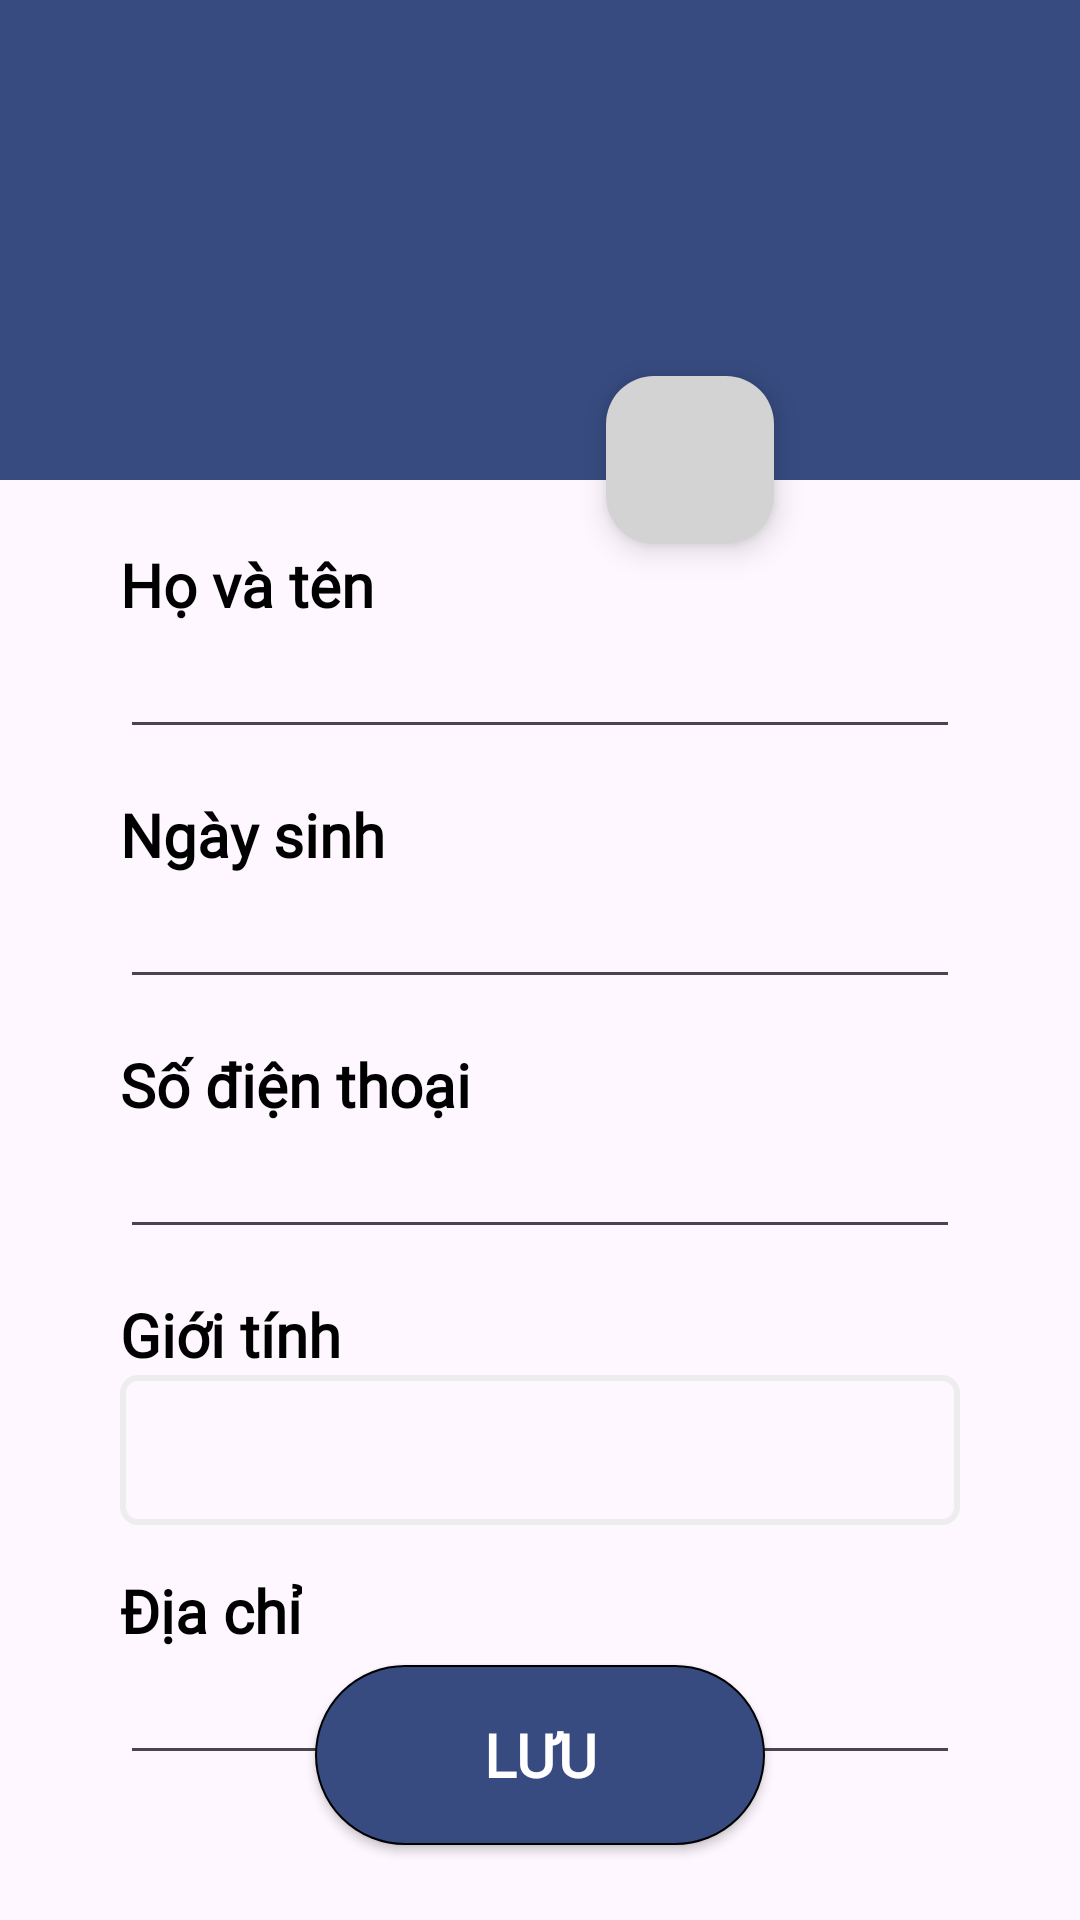

The Android layout XML behind this screen, and the referenced resources:
<!-- AndroidManifest.xml: application theme Theme.Cnpmnc -->
<!-- res/layout/fragment_infomation.xml -->
<?xml version="1.0" encoding="utf-8"?>
<FrameLayout xmlns:android="http://schemas.android.com/apk/res/android"
    xmlns:app="http://schemas.android.com/apk/res-auto"
    xmlns:tools="http://schemas.android.com/tools"
    android:layout_width="match_parent"
    android:layout_height="match_parent"
    android:id="@+id/FrameProfile"
    android:orientation="vertical"
    android:layout_centerHorizontal="true"
    tools:context=".fragment.InfomationFragment">




    <LinearLayout
        android:layout_width="match_parent"
        android:layout_height="match_parent"
        android:orientation="vertical">

        <LinearLayout
            android:id="@+id/layout_bg"
            android:layout_width="match_parent"
            android:layout_height="160dp"
            android:orientation="vertical"
            android:background="@color/primaryColor">







        </LinearLayout>



        <com.google.android.material.floatingactionbutton.FloatingActionButton
            android:id="@+id/addAva"
            android:layout_width="wrap_content"
            android:layout_height="wrap_content"
            android:layout_gravity="center|top"
            android:layout_marginTop="-35dp"
            android:backgroundTint="#d3d3d3"
            android:src="@drawable/baseline_add_a_photo_24"
            app:backgroundTint="#d3d3d3"
            android:layout_marginLeft="50dp"/>
        <LinearLayout
            android:id="@+id/layout"
            android:layout_gravity="bottom"
            android:layout_marginRight="40dp"
            android:layout_marginLeft="40dp"
            android:orientation="vertical"
            android:layout_marginBottom="95dp"
            android:layout_width="match_parent"
            android:layout_height="600dp">

            <LinearLayout
                android:layout_width="match_parent"
                android:layout_height="wrap_content"
                android:orientation="vertical">
                <TextView
                    android:layout_width="wrap_content"
                    android:layout_height="wrap_content"
                    android:text="Họ và tên"
                    android:textSize="20dp"
                    android:textColor="@color/black"
                    android:fontFamily="@font/opensans_bold"
                    android:textStyle="bold" />

                <EditText
                    android:id="@+id/edthovaten"
                    android:layout_width="match_parent"
                    android:layout_height="wrap_content"
                    android:paddingLeft="15dp"
                    android:ems="12"
                    android:textColor="@color/black"
                    android:fontFamily="@font/opensans_medium"
                    android:textSize="18dp"
                    android:minHeight="40dp" />
            </LinearLayout>

            <LinearLayout
                android:layout_width="match_parent"
                android:layout_height="wrap_content"
                android:layout_marginTop="15dp"
                android:orientation="vertical">
                <TextView
                    android:layout_width="wrap_content"
                    android:layout_height="wrap_content"
                    android:text="Ngày sinh"
                    android:textSize="20dp"
                    android:textColor="@color/black"
                    android:fontFamily="@font/opensans_medium"
                    android:textStyle="bold" />
                <EditText
                    android:id="@+id/edtngaysinh"
                    android:layout_width="match_parent"
                    android:layout_height="wrap_content"
                    android:ems="12"
                    android:paddingLeft="15dp"
                    android:textColor="@color/black"
                    android:fontFamily="@font/opensans_medium"
                    android:textSize="18dp"
                    android:minHeight="40dp" />
            </LinearLayout>

            <LinearLayout
                android:layout_width="match_parent"
                android:layout_height="wrap_content"
                android:layout_marginTop="15dp"
                android:orientation="vertical">

                <TextView
                    android:layout_width="wrap_content"
                    android:layout_height="wrap_content"
                    android:text="Số điện thoại"
                    android:textSize="20dp"
                    android:textColor="@color/black"
                    android:fontFamily="@font/opensans_medium"
                    android:textStyle="bold" />

                <EditText
                    android:id="@+id/edtSDT"
                    android:inputType="number"
                    android:layout_width="match_parent"
                    android:layout_height="wrap_content"
                    android:paddingLeft="15dp"
                    android:textColor="@color/black"
                    android:fontFamily="@font/opensans_medium"
                    android:textSize="18dp"
                    android:ems="12"
                    android:minHeight="40dp" />
            </LinearLayout>
            <LinearLayout
                android:layout_width="match_parent"
                android:layout_height="wrap_content"
                android:layout_marginTop="15dp"
                android:orientation="vertical">

                <TextView
                    android:layout_width="wrap_content"
                    android:layout_height="wrap_content"
                    android:text="Giới tính"
                    android:textSize="20dp"
                    android:textColor="@color/black"
                    android:fontFamily="@font/opensans_medium"
                    android:textStyle="bold" />

                <Spinner
                    android:id="@+id/spinnerGioiTinh"
                    android:layout_width="match_parent"
                    android:layout_height="50dp"
                    android:background="@drawable/bg_edit_text"
                    android:fontFamily="@font/opensans_medium"
                    android:paddingLeft="15dp"
                    android:textColor="@color/black"
                    android:textSize="18dp" />
            </LinearLayout>

            <LinearLayout
                android:layout_width="match_parent"
                android:layout_height="wrap_content"
                android:layout_marginTop="15dp"
                android:orientation="vertical">

                <TextView
                    android:layout_width="wrap_content"
                    android:layout_height="wrap_content"
                    android:text="Địa chỉ"
                    android:textSize="20dp"
                    android:textColor="@color/black"
                    android:fontFamily="@font/opensans_medium"
                    android:textStyle="bold" />

                <EditText
                    android:id="@+id/edtdiachi"
                    android:layout_width="match_parent"
                    android:layout_height="wrap_content"
                    android:paddingLeft="15dp"
                    android:textColor="@color/black"
                    android:fontFamily="@font/opensans_medium"
                    android:textSize="18dp"
                    android:ems="12"
                    android:minHeight="40dp" />
                <LinearLayout
                    android:layout_width="match_parent"
                    android:layout_height="wrap_content"
                    android:layout_marginTop="15dp"
                    android:orientation="vertical">

                    <TextView
                        android:layout_width="wrap_content"
                        android:layout_height="wrap_content"
                        android:text="Email"
                        android:textSize="20dp"
                        android:textColor="@color/black"
                        android:fontFamily="@font/opensans_medium"
                        android:textStyle="bold"
                        android:visibility="gone" />

                    <EditText
                        android:id="@+id/edtEmail"
                        android:layout_width="match_parent"
                        android:layout_height="wrap_content"
                        android:textColor="@color/black"
                        android:fontFamily="@font/opensans_medium"
                        android:textSize="18dp"
                        android:ems="12"
                        android:minHeight="40dp"
                        android:paddingLeft="15dp"
                        android:visibility="gone" />
                </LinearLayout>
            </LinearLayout>


        </LinearLayout>
    </LinearLayout>
    <androidx.appcompat.widget.AppCompatButton
        android:id="@+id/btnsuatt"
        android:layout_width="150dp"
        android:layout_height="60dp"
        android:layout_gravity="center|bottom"
        android:gravity="center"
        android:textColor="@color/white"
        android:fontFamily="@font/opensans_bold"
        android:background="@drawable/vienbutton"
        android:text="LƯU"
        android:textSize="20dp"
        android:layout_marginBottom="25dp"
        android:textStyle="bold" />

</FrameLayout>
<!-- resources referenced by this layout -->
<resources>
  <color name="black">#000000</color>
  <color name="primaryColor">#374B80</color>
  <color name="white">#FFFFFF</color>
  <!-- drawable bg_edit_text (drawable) -->
  <?xml version="1.0" encoding="utf-8"?>
  <shape xmlns:android="http://schemas.android.com/apk/res/android">
      <stroke android:width="2dp" android:color="#ededed"/>
      <corners android:radius="5dp"/>
  
  </shape>
  <!-- drawable vienbutton (drawable) -->
  <?xml version="1.0" encoding="utf-8"?>
  <shape xmlns:android="http://schemas.android.com/apk/res/android">
      <stroke android:width="0.75dp" android:color="@color/black"></stroke>
      <corners android:radius="70dp"></corners>
      <solid android:color="@color/primaryColor"></solid>
  
  </shape>
  <style name="Theme.Cnpmnc" parent="Base.Theme.Cnpmnc" />
  <style name="Base.Theme.Cnpmnc" parent="Theme.Material3.DayNight.NoActionBar">
          
          
      </style>
</resources>
